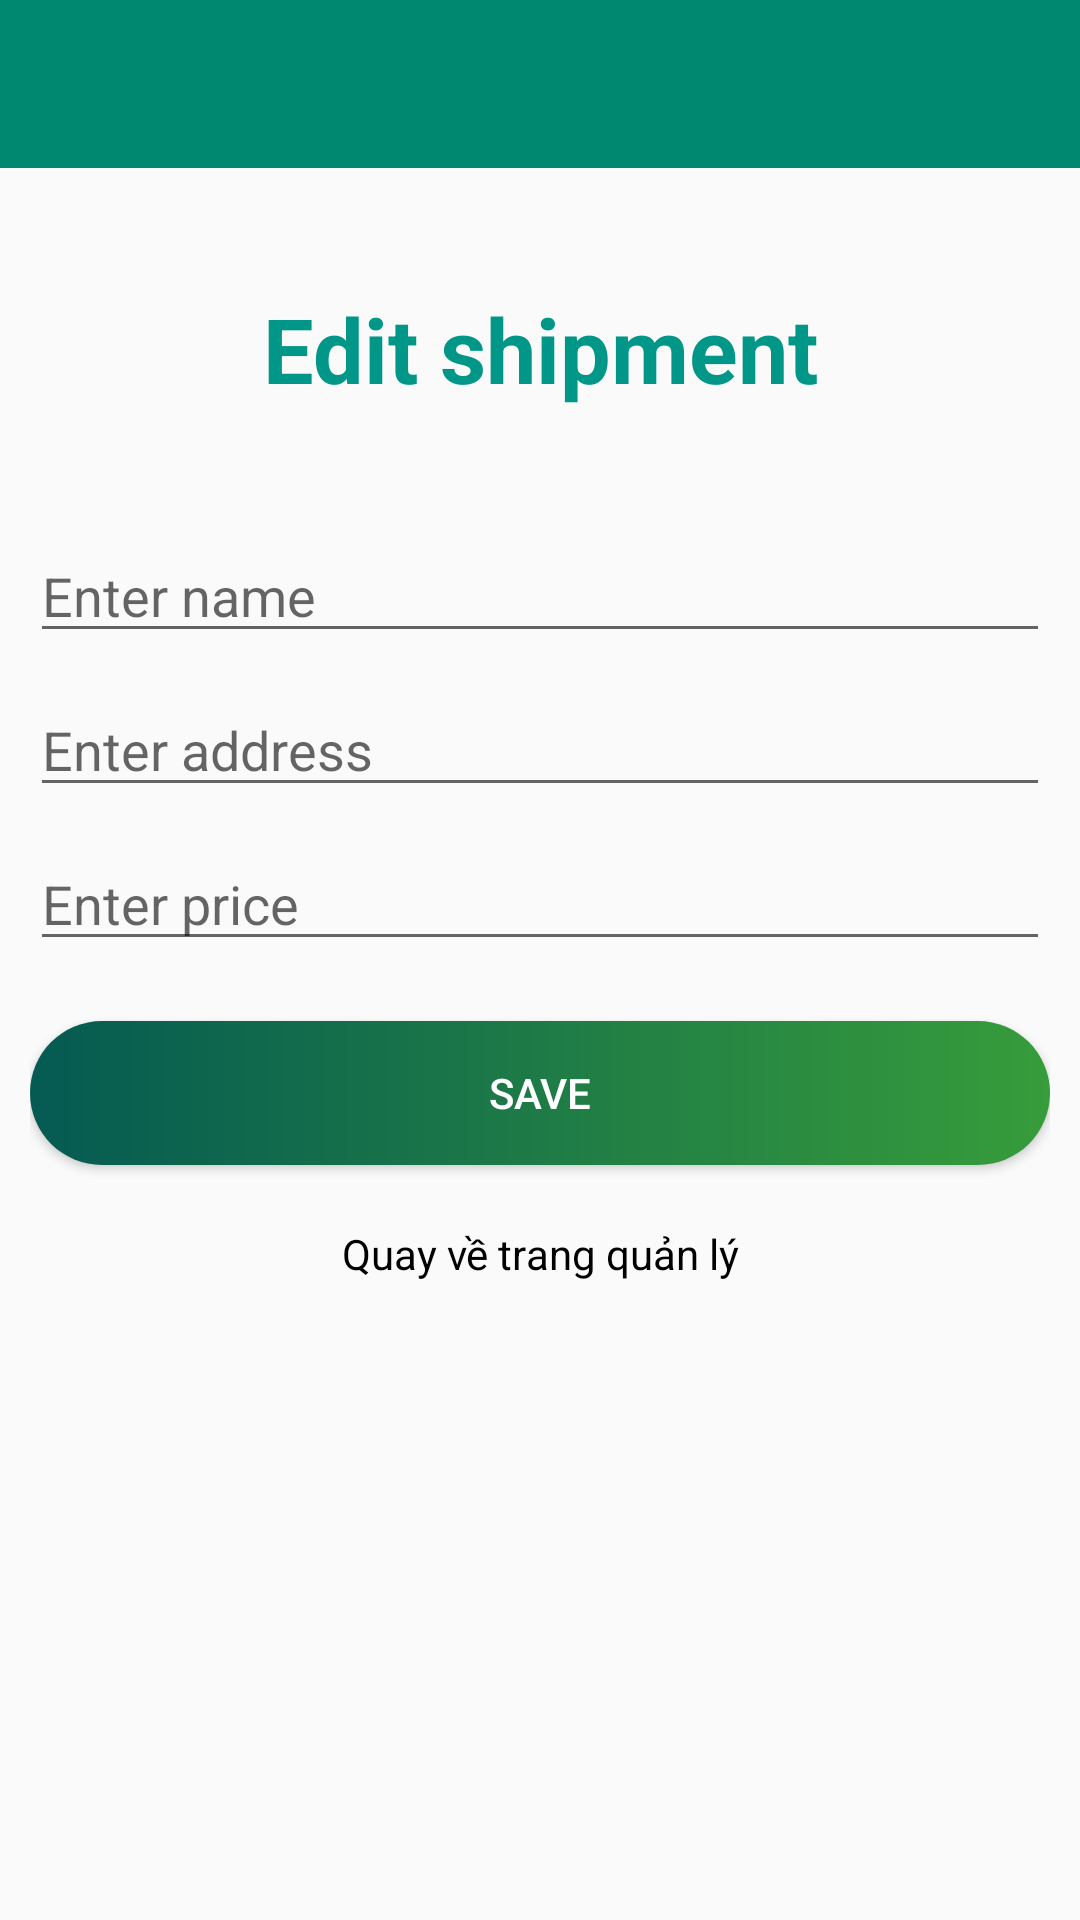

Layout XML and referenced resources for this Android screen:
<!-- AndroidManifest.xml: application theme Theme.ComputerApp -->
<!-- res/layout/activity_admin_edit_shipment.xml -->
<?xml version="1.0" encoding="utf-8"?>
<LinearLayout xmlns:android="http://schemas.android.com/apk/res/android"
    xmlns:app="http://schemas.android.com/apk/res-auto"
    xmlns:tools="http://schemas.android.com/tools"
    android:layout_width="match_parent"
    android:layout_height="match_parent"
    android:orientation="vertical"
    tools:context=".admin.AdminAddShipment">

    <com.google.android.material.appbar.AppBarLayout
        android:layout_width="match_parent"
        android:layout_height="wrap_content"
        android:theme="@style/ThemeOverlay.AppCompat.Dark.ActionBar">

        <androidx.appcompat.widget.Toolbar
            android:id="@+id/toolbar"
            android:layout_width="match_parent"
            android:layout_height="?attr/actionBarSize"
            android:background="#008970"
            app:popupTheme="@style/ThemeOverlay.AppCompat.Light" />
    </com.google.android.material.appbar.AppBarLayout>

    <LinearLayout
        android:layout_width="match_parent"
        android:layout_height="match_parent"
        android:orientation="vertical"
        android:padding="10dp">

        <ScrollView
            android:layout_width="match_parent"
            android:layout_height="wrap_content">

            <androidx.constraintlayout.widget.ConstraintLayout
                android:layout_width="match_parent"
                android:layout_height="wrap_content">

                <TextView
                    android:id="@+id/tvId"
                    android:layout_width="match_parent"
                    android:layout_height="wrap_content"
                    android:visibility="invisible"
                    app:layout_constraintTop_toTopOf="parent" />

                <TextView
                    android:id="@+id/tv1"
                    android:layout_width="match_parent"
                    android:layout_height="wrap_content"
                    android:layout_marginTop="30dp"
                    android:gravity="center"
                    android:text="Edit shipment"
                    android:textColor="#009688"
                    android:textSize="30sp"
                    android:textStyle="bold"
                    app:layout_constraintTop_toTopOf="parent" />

                <EditText
                    android:id="@+id/etName"
                    android:layout_width="match_parent"
                    android:layout_height="wrap_content"
                    android:layout_marginTop="40dp"
                    android:hint="Enter name"
                    app:layout_constraintTop_toBottomOf="@+id/tv1"
                    tools:layout_editor_absoluteX="16dp" />

                <EditText
                    android:id="@+id/etAddress"
                    android:layout_width="match_parent"
                    android:layout_height="wrap_content"
                    android:layout_marginTop="10dp"
                    android:hint="Enter address"
                    app:layout_constraintTop_toBottomOf="@+id/etName"
                    tools:layout_editor_absoluteX="16dp" />

                <EditText
                    android:id="@+id/etPrice"
                    android:layout_width="match_parent"
                    android:layout_height="wrap_content"
                    android:layout_marginTop="10dp"
                    android:hint="Enter price"
                    app:layout_constraintTop_toBottomOf="@+id/etAddress"
                    tools:layout_editor_absoluteX="16dp" />

                <Button
                    android:id="@+id/btnAdd"
                    android:layout_width="match_parent"
                    android:layout_height="wrap_content"
                    android:layout_marginTop="20dp"
                    android:background="@drawable/custom_button2"
                    android:text="Save"
                    android:textColor="@color/white"
                    app:layout_constraintTop_toBottomOf="@+id/etPrice" />

                <TextView
                    android:id="@+id/tvBack"
                    android:layout_width="match_parent"
                    android:layout_height="wrap_content"
                    android:layout_marginTop="20dp"
                    android:layout_marginBottom="20dp"
                    android:gravity="center"
                    android:text="Quay về trang quản lý"
                    android:textColor="@color/black"
                    app:layout_constraintBottom_toBottomOf="parent"
                    app:layout_constraintTop_toBottomOf="@+id/btnAdd" />

            </androidx.constraintlayout.widget.ConstraintLayout>

        </ScrollView>

    </LinearLayout>

</LinearLayout>
<!-- resources referenced by this layout -->
<resources>
  <color name="black">#FF000000</color>
  <color name="white">#FFFFFFFF</color>
  <!-- drawable custom_button2 (drawable) -->
  <?xml version="1.0" encoding="utf-8"?>
  <shape xmlns:android="http://schemas.android.com/apk/res/android">
      <corners android:radius="25dp" />
      <gradient
          android:endColor="#379C3B"
          android:startColor="#055A52" />
  </shape>
  <style name="Theme.ComputerApp" parent="Theme.AppCompat.Light.NoActionBar">
          
          <item name="colorPrimary">#008970</item>
          <item name="colorPrimaryVariant">@color/purple_700</item>
          <item name="colorOnPrimary">@color/white</item>
          
          <item name="colorSecondary">@color/teal_200</item>
          <item name="colorSecondaryVariant">@color/teal_700</item>
          <item name="colorOnSecondary">@color/black</item>
          
          <item name="android:statusBarColor" tools:targetApi="l">?attr/colorPrimaryVariant</item>
          
      </style>
  <color name="purple_700">#FF3700B3</color>
  <color name="teal_200">#FF03DAC5</color>
  <color name="teal_700">#FF018786</color>
</resources>
